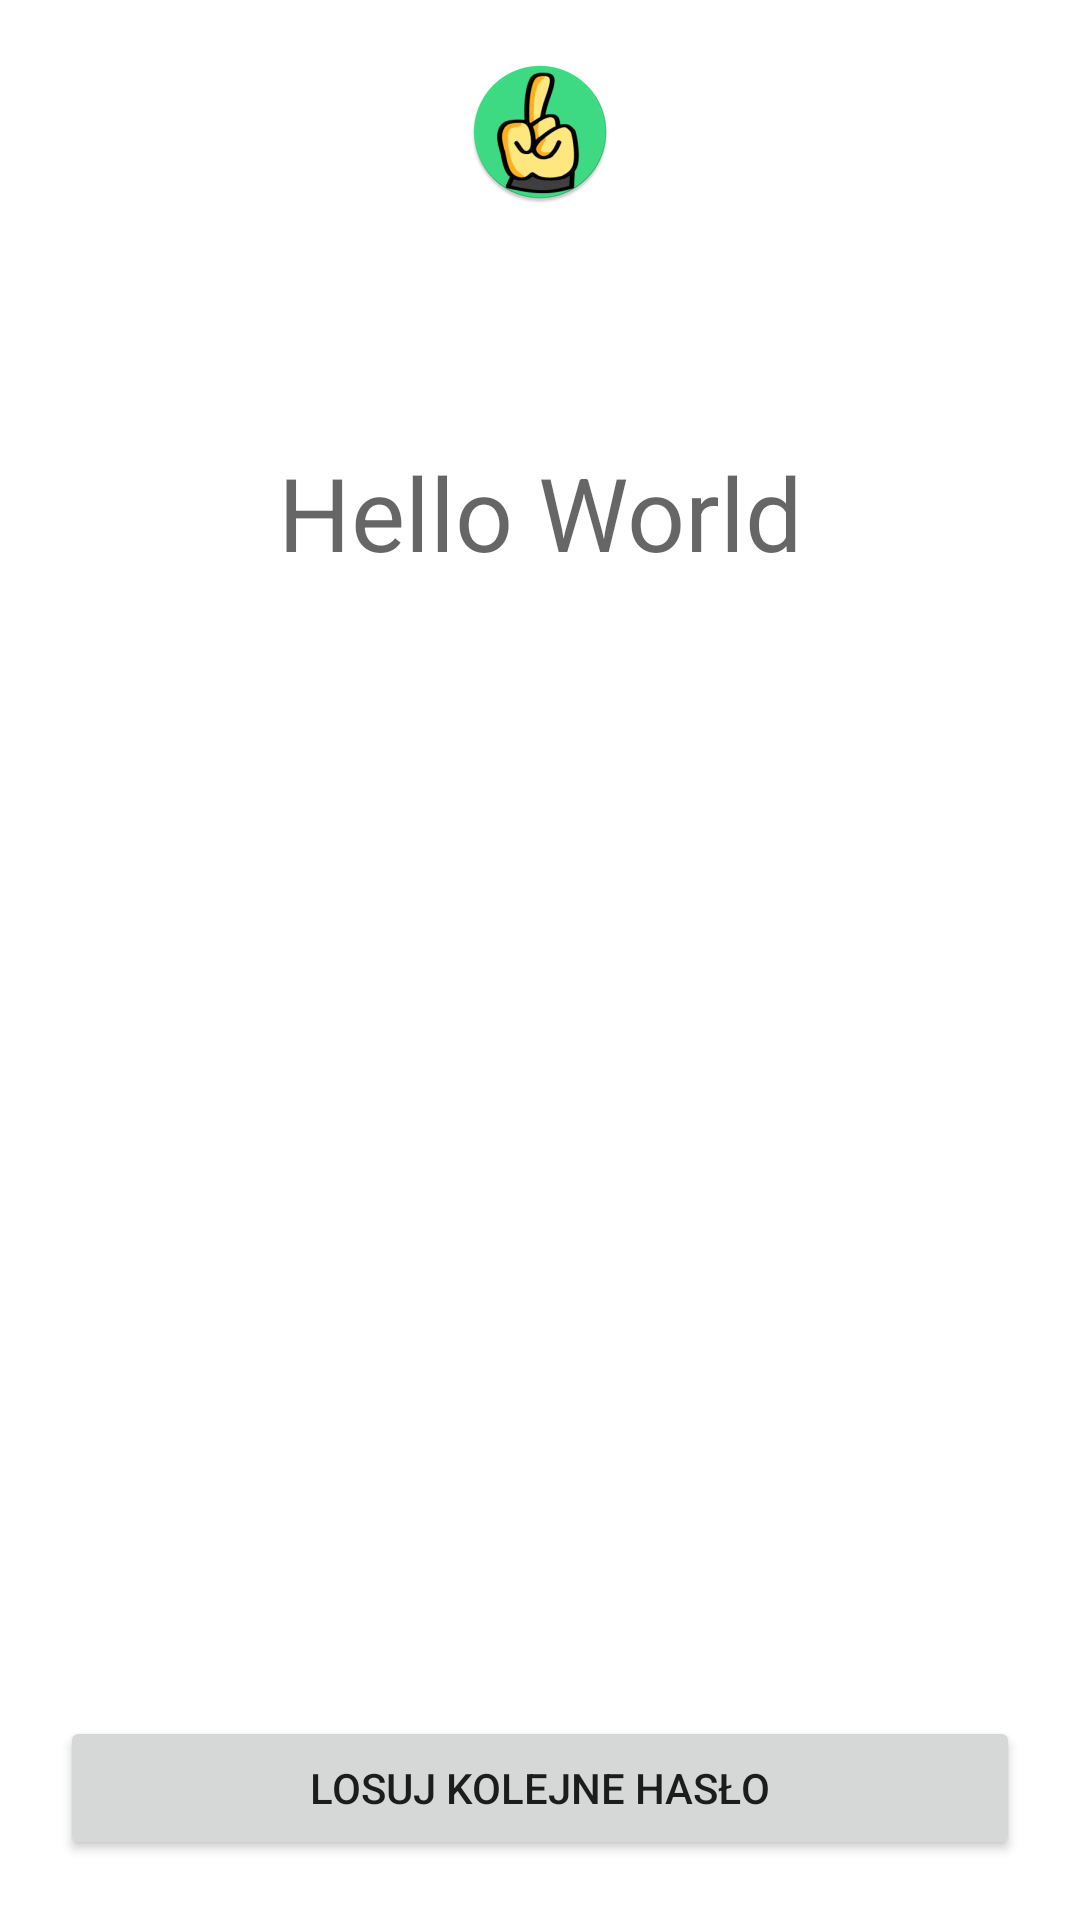

Produce the Android XML layout that renders to this screen, including the resource entries it uses.
<!-- AndroidManifest.xml: application theme AppTheme -->
<!-- res/layout/activity_play.xml -->
<?xml version="1.0" encoding="utf-8"?>
<androidx.constraintlayout.widget.ConstraintLayout xmlns:android="http://schemas.android.com/apk/res/android"
    xmlns:app="http://schemas.android.com/apk/res-auto"
    xmlns:tools="http://schemas.android.com/tools"
    android:layout_width="match_parent"
    android:layout_height="match_parent"
    android:padding="20dp"
    tools:context=".PlayActivity">

    <ScrollView
        android:fillViewport="true"
        android:layout_width="match_parent"
        android:layout_height="match_parent">

        <LinearLayout
            android:layout_width="match_parent"
            android:layout_height="match_parent"
            android:orientation="vertical" >

            <ImageView
                android:id="@+id/imageView"
                android:layout_width="match_parent"
                android:layout_height="wrap_content"
                android:layout_marginBottom="80dp"
                app:srcCompat="@mipmap/ic_launcher_round"
                tools:srcCompat="@mipmap/ic_launcher_round"
                android:contentDescription="TODO" />

            <TextView
                android:id="@+id/textView"
                android:layout_width="match_parent"
                android:layout_height="wrap_content"
                android:text="Hello World"
                android:textAlignment="center"
                android:paddingBottom="60dp"
                android:textAppearance="@style/TextAppearance.AppCompat.Display1" />

            <LinearLayout
                android:layout_width="match_parent"
                android:layout_height="match_parent"
                android:layout_weight="1"
                android:gravity="center|bottom"
                android:orientation="vertical" >

                <Button
                    android:id="@+id/nextTermButton"
                    android:layout_width="match_parent"
                    android:layout_height="wrap_content"
                    android:text="@string/next_term_button_text" />

            </LinearLayout>

        </LinearLayout>

    </ScrollView>

</androidx.constraintlayout.widget.ConstraintLayout>
<!-- resources referenced by this layout -->
<resources>
  <!-- mipmap ic_launcher_round: png bitmap (mipmap-hdpi, 5794 bytes) -->
  <string name="next_term_button_text">Losuj kolejne hasło</string>
  <style name="AppTheme" parent="Theme.AppCompat.Light.NoActionBar">
          
          <item name="colorPrimary">@color/colorPrimary</item>
          <item name="colorPrimaryDark">@color/colorPrimaryDark</item>
          <item name="colorAccent">@color/colorAccent</item>
          <item name="android:windowBackground">@color/activityBackground</item>
      </style>
  <color name="colorPrimary">#6200EE</color>
  <color name="colorPrimaryDark">#FFFFFF</color>
  <color name="colorAccent">#03DAC5</color>
  <color name="activityBackground">#FFFFFF</color>
</resources>
